The GitHub repository Katsure/cropped_images contains a labelled image folder "cropped_images" with 3 categories: down, flagged, standing. Examples follow, each with its label.

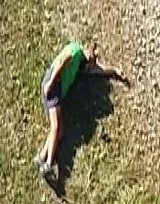
Label: down

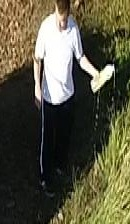
Label: standing

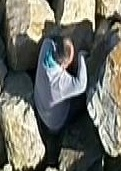
Label: flagged

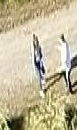
Label: standing

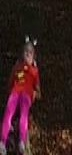
Label: down

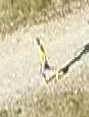
Label: standing
